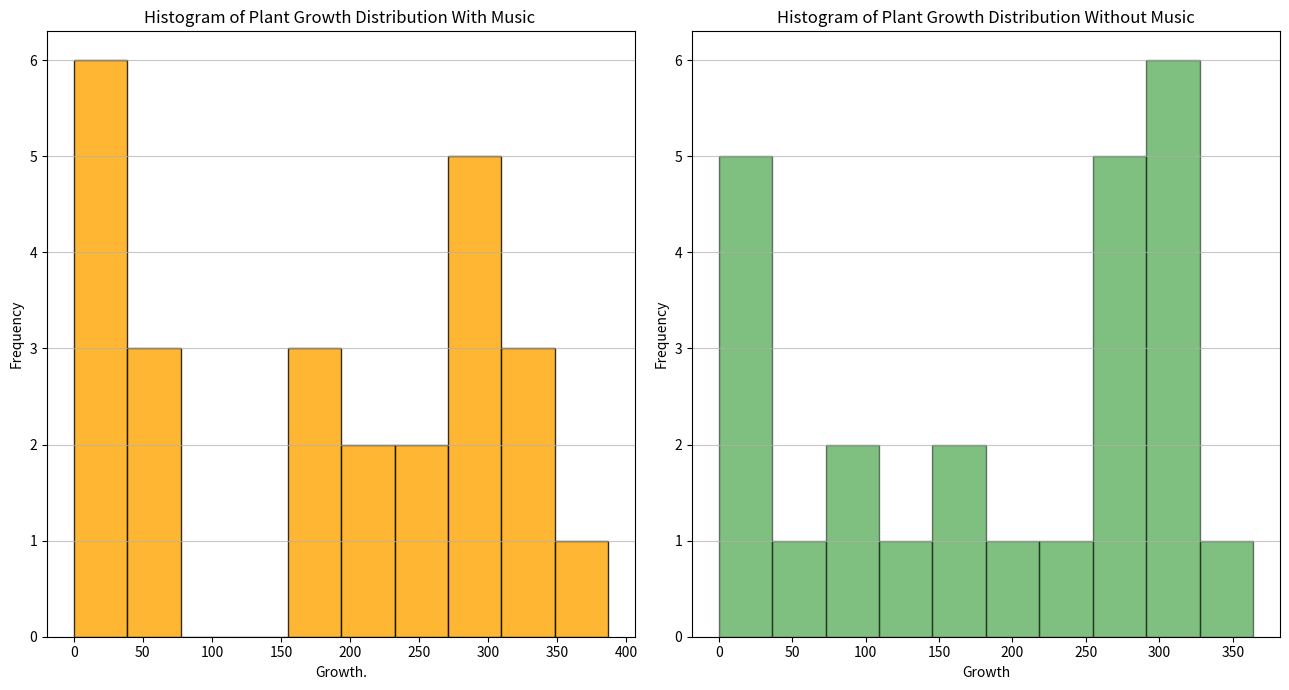
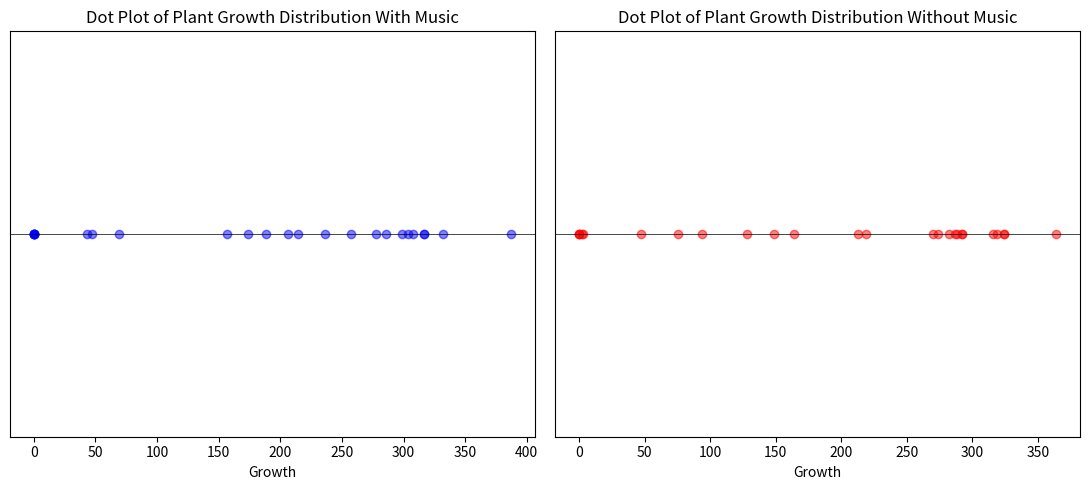

The matplotlib source for these figures, in order:
import pandas as pd
import matplotlib.pyplot as plt

data_sample = {
    'With Music': [304, 317, 332, 299, 0, 257, 387, 308, 206, 0,
                   174,  47, 317, 278, 0,214,  157, 286, 188, 0,
                   69, 0, 236, 43, 0],
    'Without Music': [292, 292, 282, 3, 94, 270, 364, 149, 324,164,
                      47, 316, 274, 2, 0, 288, 287, 319, 128, 0,
                      324, 75, 213, 219, 0,]
}

df = pd.DataFrame(data_sample)


plt.figure(figsize=(13, 7))


plt.subplot(1, 2, 1)
plt.hist(df['With Music'], bins=10, color='orange', alpha=0.8, edgecolor='black')
plt.title('Histogram of Plant Growth Distribution With Music ')
plt.xlabel('Growth.')
plt.ylabel('Frequency')
plt.grid(axis='y', alpha=0.7)

plt.subplot(1, 2, 2)
plt.hist(df['Without Music'], bins=10, color='green', alpha=0.5, edgecolor='black')
plt.title('Histogram of Plant Growth Distribution Without Music')
plt.xlabel('Growth')
plt.ylabel('Frequency')
plt.grid(axis='y', alpha=0.7)

plt.tight_layout()
plt.show()

plt.figure(figsize=(11, 5))


plt.subplot(1, 2, 1)
plt.scatter(df['With Music'], [0] * len(df['With Music']), color='blue', alpha=0.5)
plt.title('Dot Plot of Plant Growth Distribution With Music')
plt.yticks([])
plt.xlabel('Growth')
plt.axhline(0, color='black', lw=0.5)


plt.subplot(1, 2, 2)
plt.scatter(df['Without Music'], [0] * len(df['Without Music']), color='red', alpha=0.5)
plt.title('Dot Plot of Plant Growth Distribution Without Music')
plt.yticks([])
plt.xlabel('Growth')
plt.axhline(0, color='black', lw=0.5)

plt.tight_layout()
plt.show()














